Image classification data set "proc" (NandoG1/deep-learning-project on GitHub). Class labels (38): apple apple scab, apple black rot, apple cedar apple rust, apple healthy, blueberry healthy, cherry including sour powdery mildew, cherry including sour healthy, corn (maize) cercospora leaf spot gray leaf spot, corn common rust, corn northern leaf blight, corn healthy, grape black rot, grape esca black measles, grape leaf blight (isariopsis leaf spot), grape healthy, orange huanglongbing citrus greening, peach bacterial spot, peach healthy, bell pepper bacterial spot, bell pepper healthy, potato early blight, potato late blight, potato healthy, raspberry healthy, soybean healthy, squash powdery mildew, strawberry leaf scorch, strawberry healthy, tomato bacterial spot, tomato early blight, tomato late blight, tomato leaf mold, tomato septoria leaf spot, tomato spider mites two spotted spider mite, tomato target spot, tomato yellow leaf curl virus, tomato mosaic virus, tomato healthy.

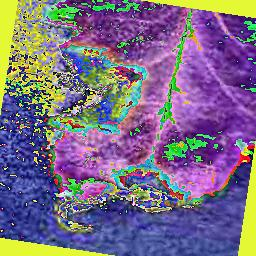
Label: tomato late blight

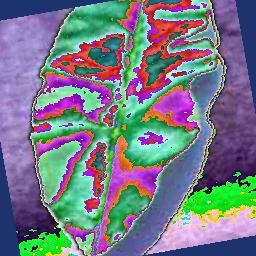
Label: peach healthy

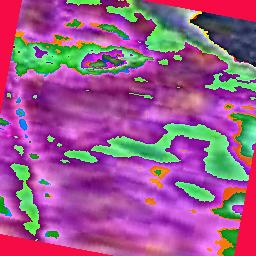
Label: cherry including sour powdery mildew

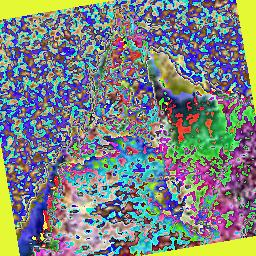
Label: apple apple scab

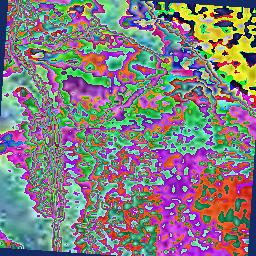
Label: bell pepper bacterial spot

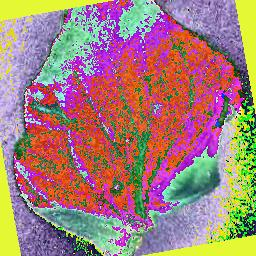
Label: tomato bacterial spot
